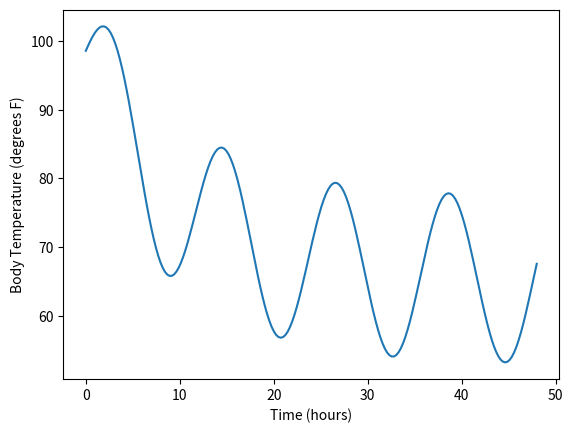

Write the Python code that produced this figure.
# Solving a murder with forensics!  
# Or just...solving for body temperature.

import numpy as np
import matplotlib.pyplot as plt

# Parameters from the problem
T_surrounding, r, P = 65, 0.1, 12

# Define the rate function for this example
def R(Temp: float, time: float) -> float:
    return -r*(Temp - T_surrounding*(1+np.cos(2*np.pi*time/P)))

# Create some arrays for time
num_time = 200
t = np.linspace(0, 48, num_time) # Time in hours
dt = t[1] - t[0]

# Create the array for temperature
temperature_array = np.zeros(num_time)
temperature_array[0] = 98.6 # Degrees F

time = 0

# Now apply Heun's algorithm to solve this
for i in range(1, num_time):
    # Set the old time
    old_temp = temperature_array[i-1]

    end_temp = old_temp + R(old_temp, time) * dt
    # Set the end time
    end_time = time + dt

    temperature_array[i] = old_temp + (R(old_temp, time) + R(end_temp, end_time))*dt/2
    time = time + dt

plt.plot(t, temperature_array)
plt.xlabel("Time (hours)")
plt.ylabel("Body Temperature (degrees F)")
plt.show()
